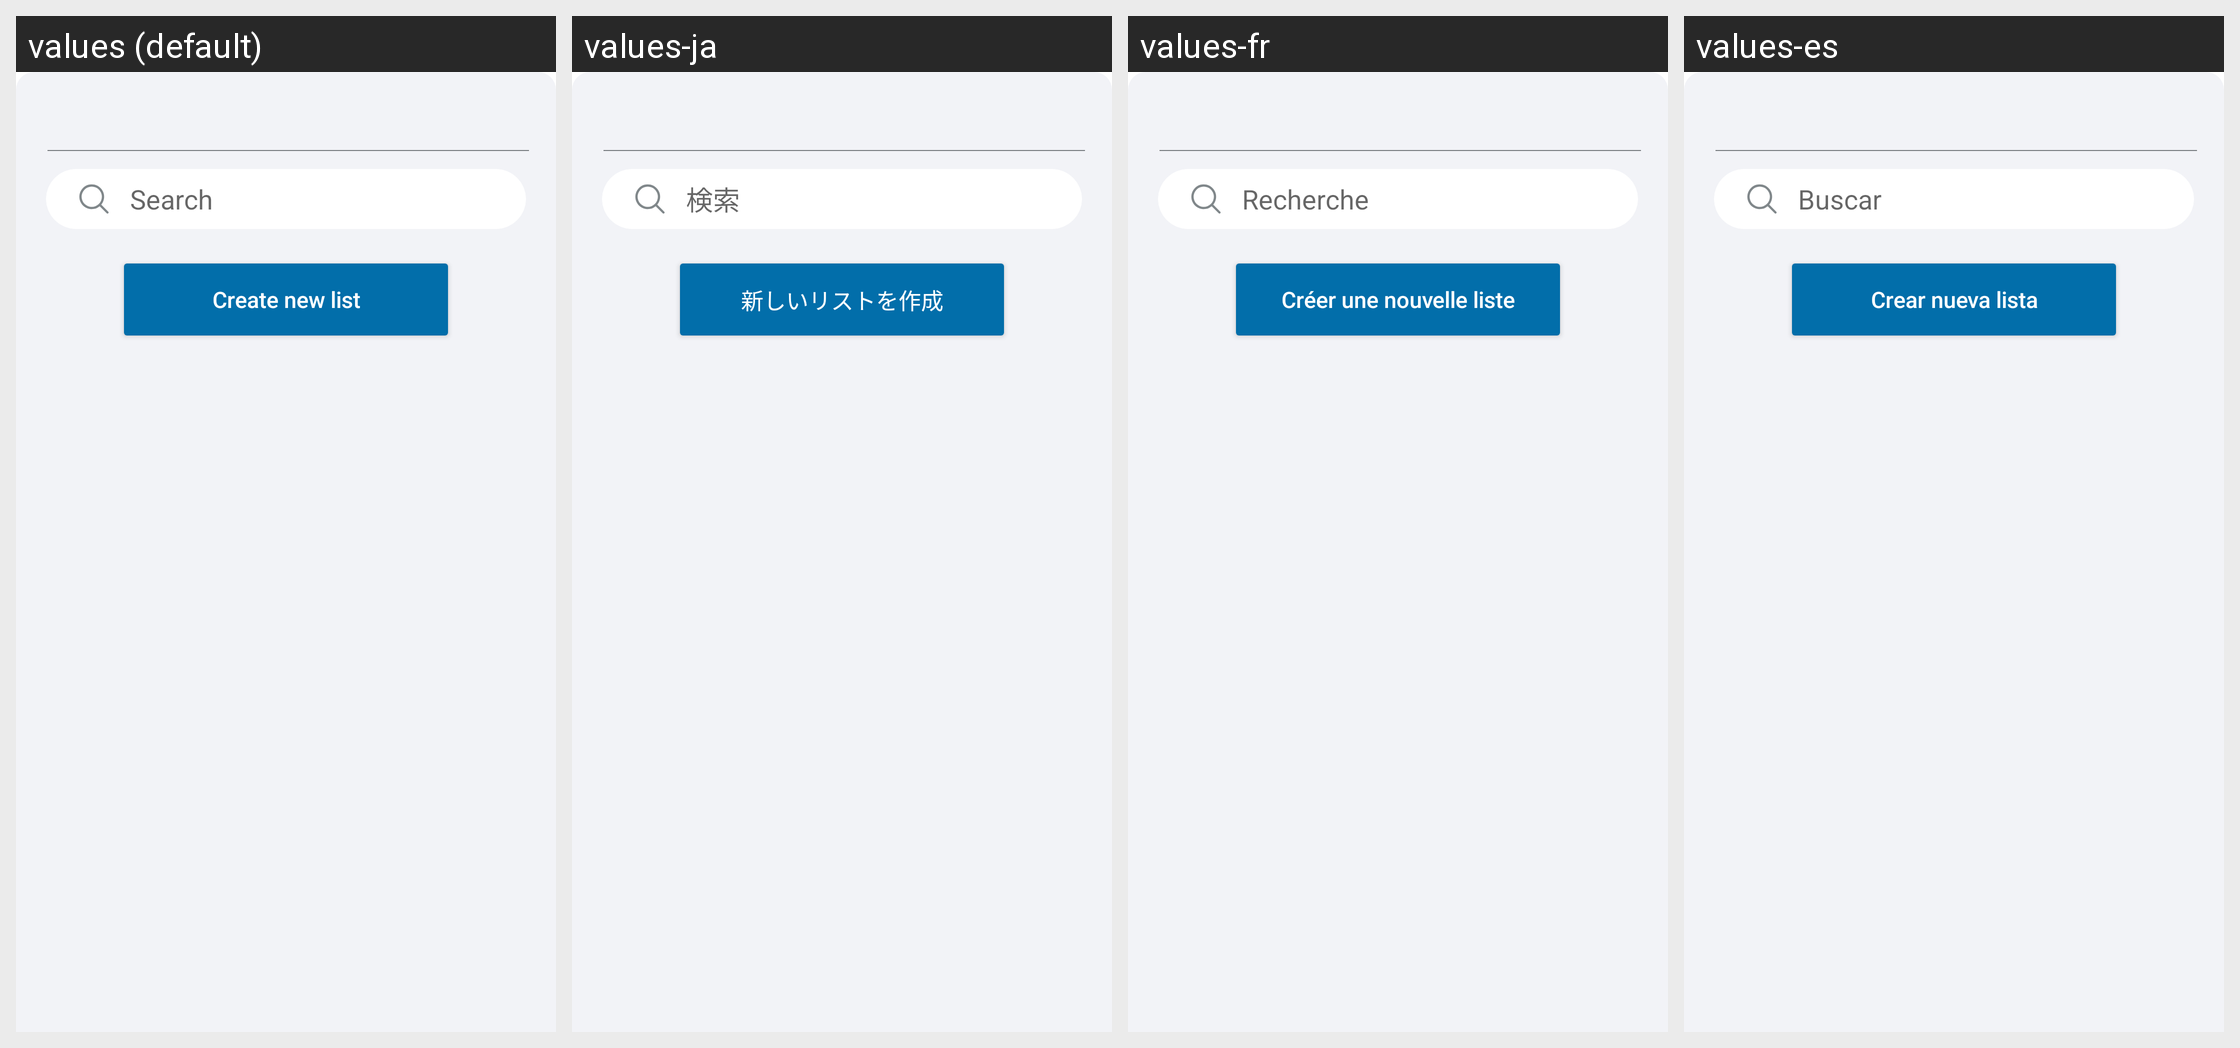

The same Android screen rendered under several of its app's locales, left to right. List the strings drawn on it with the default value and each locale's translation.
Android screen res/layout/movebottomlayout.xml rendered under 4 locales, left to right: values (default), values-ja, values-fr, values-es. Device: Nexus 5 (rendered at 1080×1920; each locale shown at half size, 540×960, under a caption strip naming it); theme Theme.ShoppingList.
Other locales in the repository, not shown: values-ar, values-de, values-hi, values-pl, values-pt, values-ru, values-zh.
Strings drawn on this screen, with the default value and each locale's value (text and hints the layout hard-codes, and strings that could not be matched under every locale, appear in the picture but are not listed):

move_bottom_layout_search_bar
  values: Search
  values-ja: 検索
  values-fr: Recherche
  values-es: Buscar

move_bottom_layout_new_list_button
  values: Create new list
  values-ja: 新しいリストを作成
  values-fr: Créer une nouvelle liste
  values-es: Crear nueva lista
